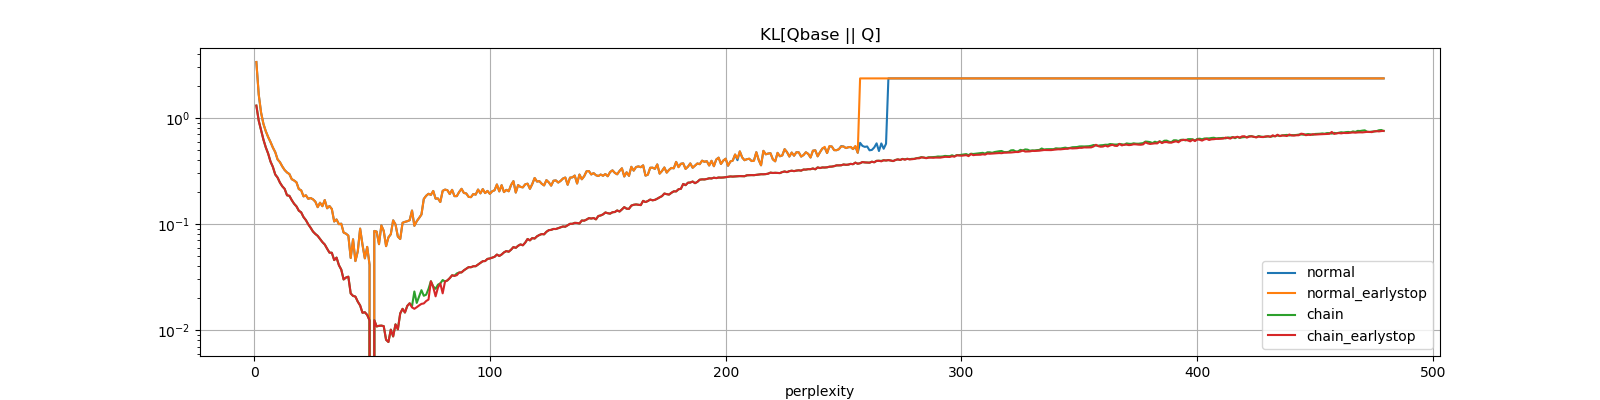

Data behind this chart, as committed beside it:
perplexity, normal, normal_earlystop, chain, chain_earlystop
1, 3.374, 3.374, 1.308, 1.308
2, 1.666, 1.666, 0.9433, 0.9433
3, 1.123, 1.123, 0.7669, 0.7669
4, 0.8793, 0.8793, 0.6254, 0.6254
5, 0.7502, 0.7502, 0.5282, 0.5282
6, 0.6613, 0.6613, 0.4617, 0.4617
7, 0.5941, 0.5941, 0.3883, 0.3883
8, 0.5264, 0.5264, 0.3459, 0.3459
9, 0.4768, 0.4768, 0.2935, 0.2935
10, 0.407, 0.407, 0.2742, 0.2742
11, 0.3832, 0.3832, 0.2458, 0.2458
12, 0.3491, 0.3491, 0.2268, 0.2268
13, 0.323, 0.323, 0.2144, 0.2144
14, 0.3065, 0.3065, 0.1867, 0.1867
15, 0.2962, 0.2962, 0.1846, 0.1846
16, 0.265, 0.265, 0.1681, 0.1681
17, 0.2574, 0.2574, 0.1554, 0.1554
18, 0.2476, 0.2476, 0.1468, 0.1468
19, 0.2138, 0.2138, 0.1337, 0.1337
20, 0.208, 0.208, 0.1289, 0.1289
21, 0.1824, 0.1824, 0.1163, 0.1163
22, 0.1867, 0.1867, 0.1089, 0.1089
23, 0.173, 0.173, 0.09941, 0.09941
24, 0.1759, 0.1759, 0.09236, 0.09236
25, 0.1711, 0.1711, 0.08506, 0.08506
26, 0.1628, 0.1628, 0.08069, 0.08069
27, 0.1443, 0.1443, 0.07737, 0.07737
28, 0.1589, 0.1589, 0.07232, 0.07232
29, 0.1474, 0.1474, 0.0676, 0.0676
30, 0.1684, 0.1684, 0.06412, 0.06412
31, 0.1409, 0.1409, 0.05856, 0.05856
32, 0.1478, 0.1478, 0.05377, 0.05377
33, 0.1386, 0.1386, 0.0536, 0.0536
34, 0.1057, 0.1057, 0.04574, 0.04574
35, 0.1105, 0.1105, 0.04825, 0.04825
36, 0.09969, 0.09969, 0.04093, 0.04093
37, 0.1008, 0.1008, 0.03718, 0.03718
38, 0.08311, 0.08311, 0.03003, 0.03003
39, 0.08115, 0.08115, 0.03129, 0.03129
40, 0.07779, 0.07779, 0.03189, 0.03189
41, 0.04789, 0.04789, 0.02216, 0.02216
42, 0.07178, 0.07178, 0.02102, 0.02102
43, 0.04473, 0.04473, 0.02069, 0.02069
44, 0.05529, 0.05529, 0.01854, 0.01854
45, 0.09056, 0.09056, 0.01708, 0.01708
46, 0.06388, 0.06388, 0.01457, 0.01457
47, 0.04746, 0.04746, 0.01473, 0.01473
48, 0.0609, 0.0609, 0.0139, 0.0139
49, 0.0413, 0.0413, 0.01233, 0.01233
50, 0.0, 0.0, 0.0, 0.0
51, 0.08613, 0.08613, 0.01239, 0.01239
52, 0.08491, 0.08491, 0.01083, 0.01083
53, 0.06462, 0.06462, 0.01097, 0.01097
54, 0.09714, 0.09714, 0.01102, 0.01102
55, 0.08633, 0.08633, 0.0109, 0.0109
56, 0.06189, 0.06189, 0.008107, 0.008107
57, 0.07491, 0.07491, 0.007722, 0.007722
58, 0.08007, 0.08007, 0.0101, 0.0101
59, 0.1084, 0.1084, 0.008712, 0.008712
60, 0.09912, 0.09912, 0.01132, 0.01132
... 419 more rows
